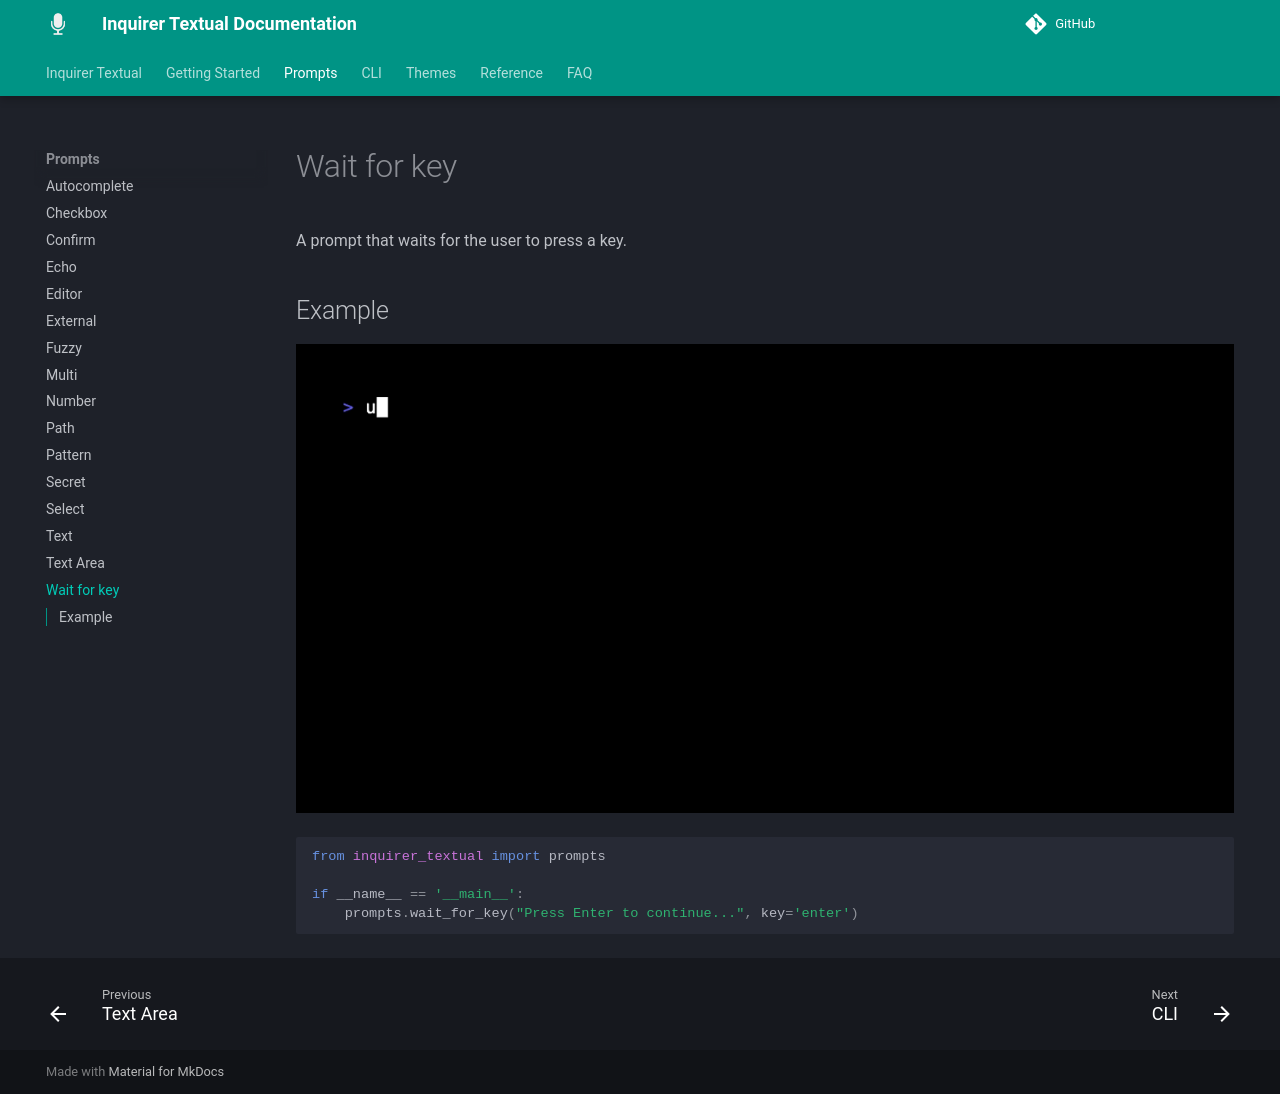

repository: robvanderleek/inquirer-textual · page: prompts/wait_for_key/index.html · generator: mkdocs

# Wait for key

A prompt that waits for the user to press a key.

## Example

![Example](wait_for_key.gif)

```python
--8<-- "examples/prompt_wait_for_key.py"
```
